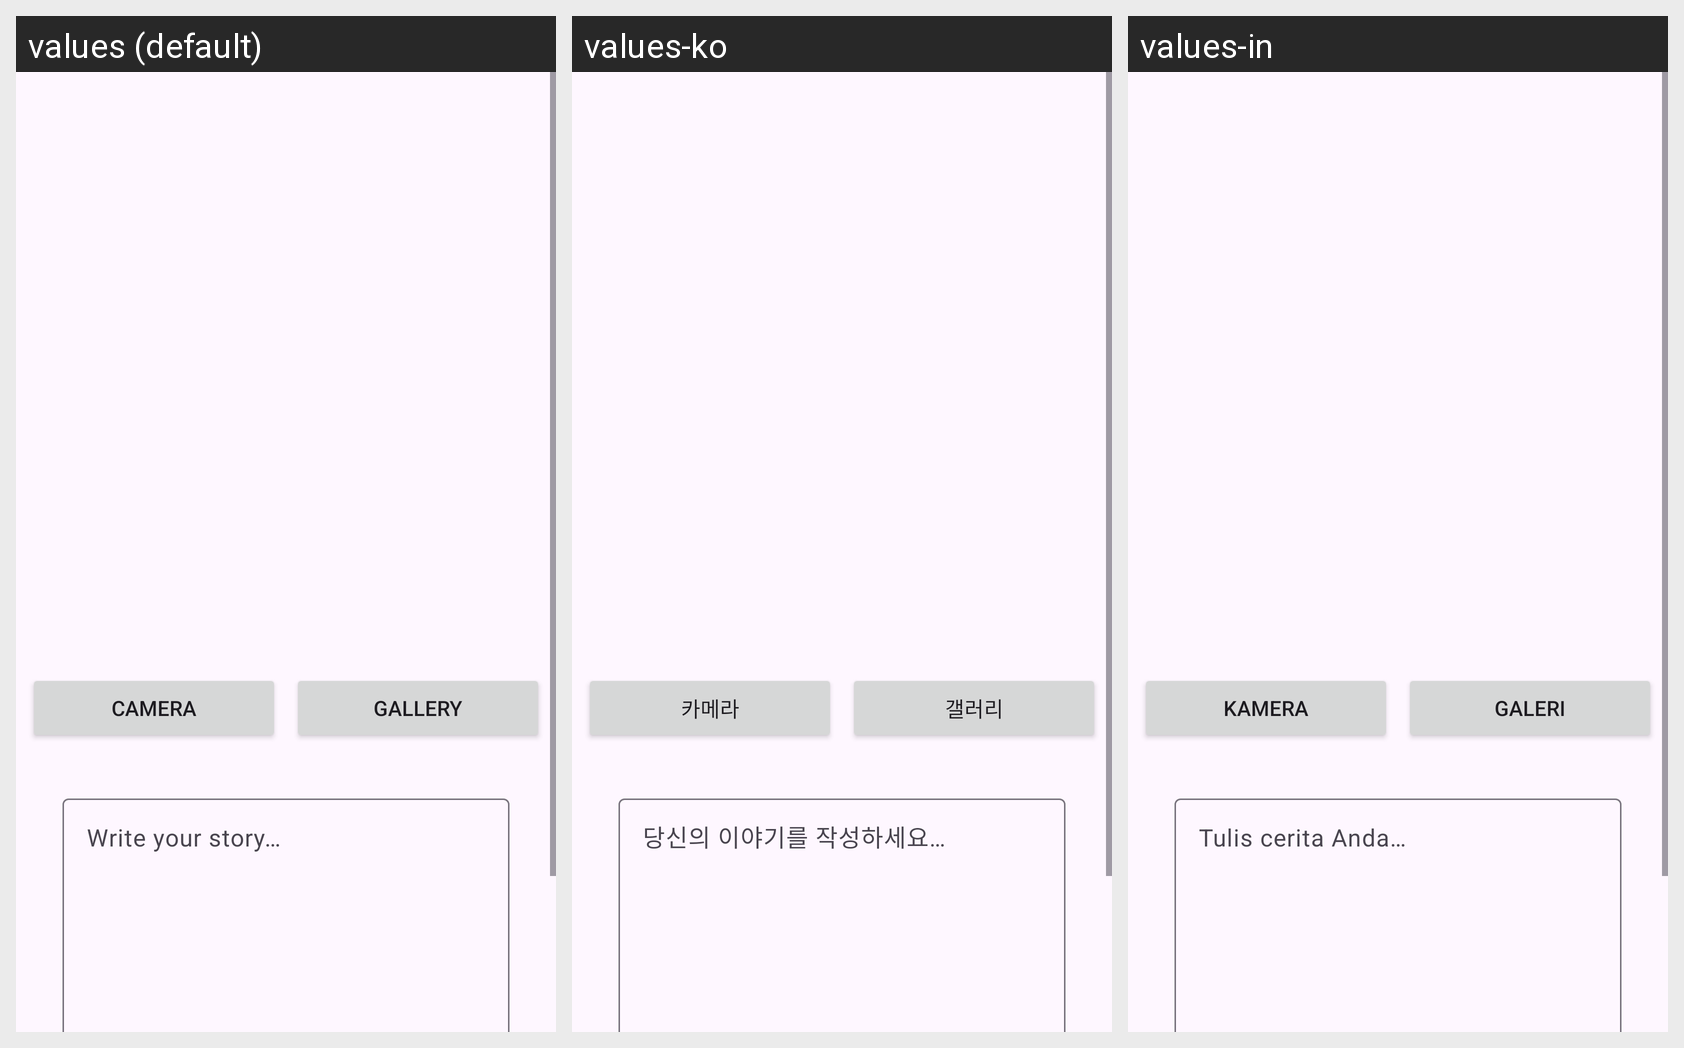

Translations of the strings shown on this Android screen, per locale in the grid:
Android screen res/layout/activity_upload.xml rendered under 3 locales, left to right: values (default), values-ko, values-in. Device: Nexus 5 (rendered at 1080×1920; each locale shown at half size, 540×960, under a caption strip naming it); theme Theme.StoryApp.
Strings drawn on this screen, with the default value and each locale's value (text and hints the layout hard-codes, and strings that could not be matched under every locale, appear in the picture but are not listed):

camera
  values: Camera
  values-ko: 카메라
  values-in: Kamera

gallery
  values: Gallery
  values-ko: 갤러리
  values-in: Galeri

desc
  values: Write your story…
  values-ko: 당신의 이야기를 작성하세요…
  values-in: Tulis cerita Anda…
